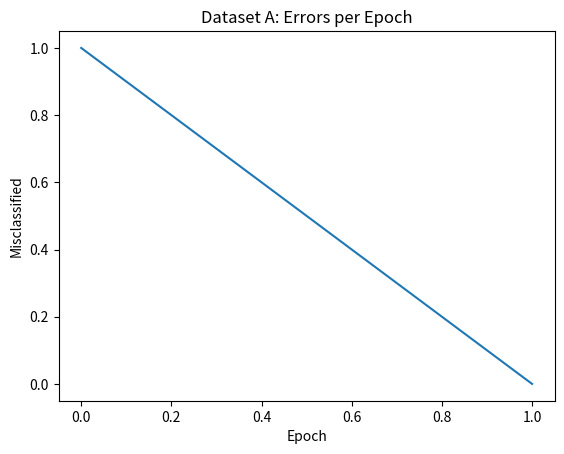
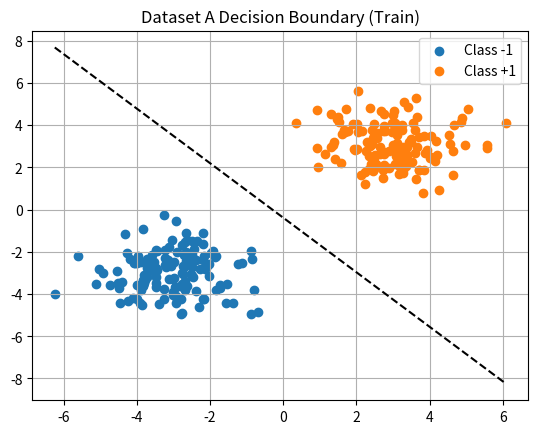
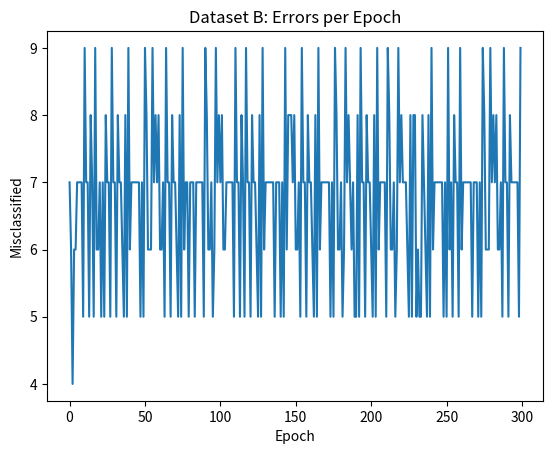
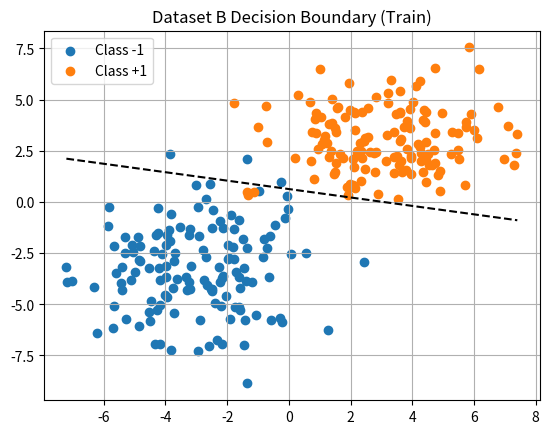

These figures' Python source, in order:
import numpy as np
import matplotlib.pyplot as plt

np.random.seed(42)

def generate_data(cov_scale=1):

    mean_neg = [-3, -3]
    mean_pos = [3, 3]

    cov = cov_scale * np.eye(2)

    X_neg = np.random.multivariate_normal(mean_neg, cov, 200)
    X_pos = np.random.multivariate_normal(mean_pos, cov, 200)

    X = np.vstack((X_neg, X_pos))
    y = np.hstack((-1*np.ones(200), np.ones(200)))

    return X, y


def split_data(X, y):
    idx = np.arange(len(X))
    np.random.shuffle(idx)

    split = int(0.7 * len(X))

    train_idx = idx[:split]
    test_idx = idx[split:]

    return X[train_idx], y[train_idx], X[test_idx], y[test_idx]


def perceptron_train(X, y, eta=0.01, max_epochs=300):

    n_samples, n_features = X.shape

    w = np.zeros(n_features)
    b = 0

    errors_per_epoch = []

    for epoch in range(max_epochs):

        errors = 0

        for i in range(n_samples):

            if y[i] * (np.dot(w, X[i]) + b) <= 0:
                w = w + eta * y[i] * X[i]
                b = b + eta * y[i]
                errors += 1

        errors_per_epoch.append(errors)

        # Early stopping
        if errors == 0:
            print(f"Converged at epoch {epoch+1}")
            break

    return w, b, errors_per_epoch


def predict(X, w, b):
    return np.sign(X @ w + b)


def plot_boundary(X, y, w, b, title):

    plt.figure()

    # scatter
    plt.scatter(X[y==-1][:,0], X[y==-1][:,1], label="Class -1")
    plt.scatter(X[y==1][:,0], X[y==1][:,1], label="Class +1")

    # decision boundary
    x_vals = np.linspace(X[:,0].min(), X[:,0].max(), 100)
    y_vals = -(w[0]*x_vals + b) / w[1]

    plt.plot(x_vals, y_vals, 'k--')

    plt.title(title)
    plt.legend()
    plt.grid()
    plt.show()



X_A, y_A = generate_data(cov_scale=1)
X_train_A, y_train_A, X_test_A, y_test_A = split_data(X_A, y_A)

w_A, b_A, errors_A = perceptron_train(X_train_A, y_train_A)

# Plot errors
plt.plot(errors_A)
plt.title("Dataset A: Errors per Epoch")
plt.xlabel("Epoch")
plt.ylabel("Misclassified")
plt.show()

# Plot boundary
plot_boundary(X_train_A, y_train_A, w_A, b_A, "Dataset A Decision Boundary (Train)")

# Test accuracy
preds_A = predict(X_test_A, w_A, b_A)
acc_A = np.mean(preds_A == y_test_A)
print("Dataset A Test Accuracy:", acc_A)


# ----------------------------
# RUN FOR DATASET B
# ----------------------------
X_B, y_B = generate_data(cov_scale=3)
X_train_B, y_train_B, X_test_B, y_test_B = split_data(X_B, y_B)

w_B, b_B, errors_B = perceptron_train(X_train_B, y_train_B)

# Plot errors
plt.plot(errors_B)
plt.title("Dataset B: Errors per Epoch")
plt.xlabel("Epoch")
plt.ylabel("Misclassified")
plt.show()

# Plot boundary
plot_boundary(X_train_B, y_train_B, w_B, b_B, "Dataset B Decision Boundary (Train)")

# Test accuracy
preds_B = predict(X_test_B, w_B, b_B)
acc_B = np.mean(preds_B == y_test_B)
print("Dataset B Test Accuracy:", acc_B)
